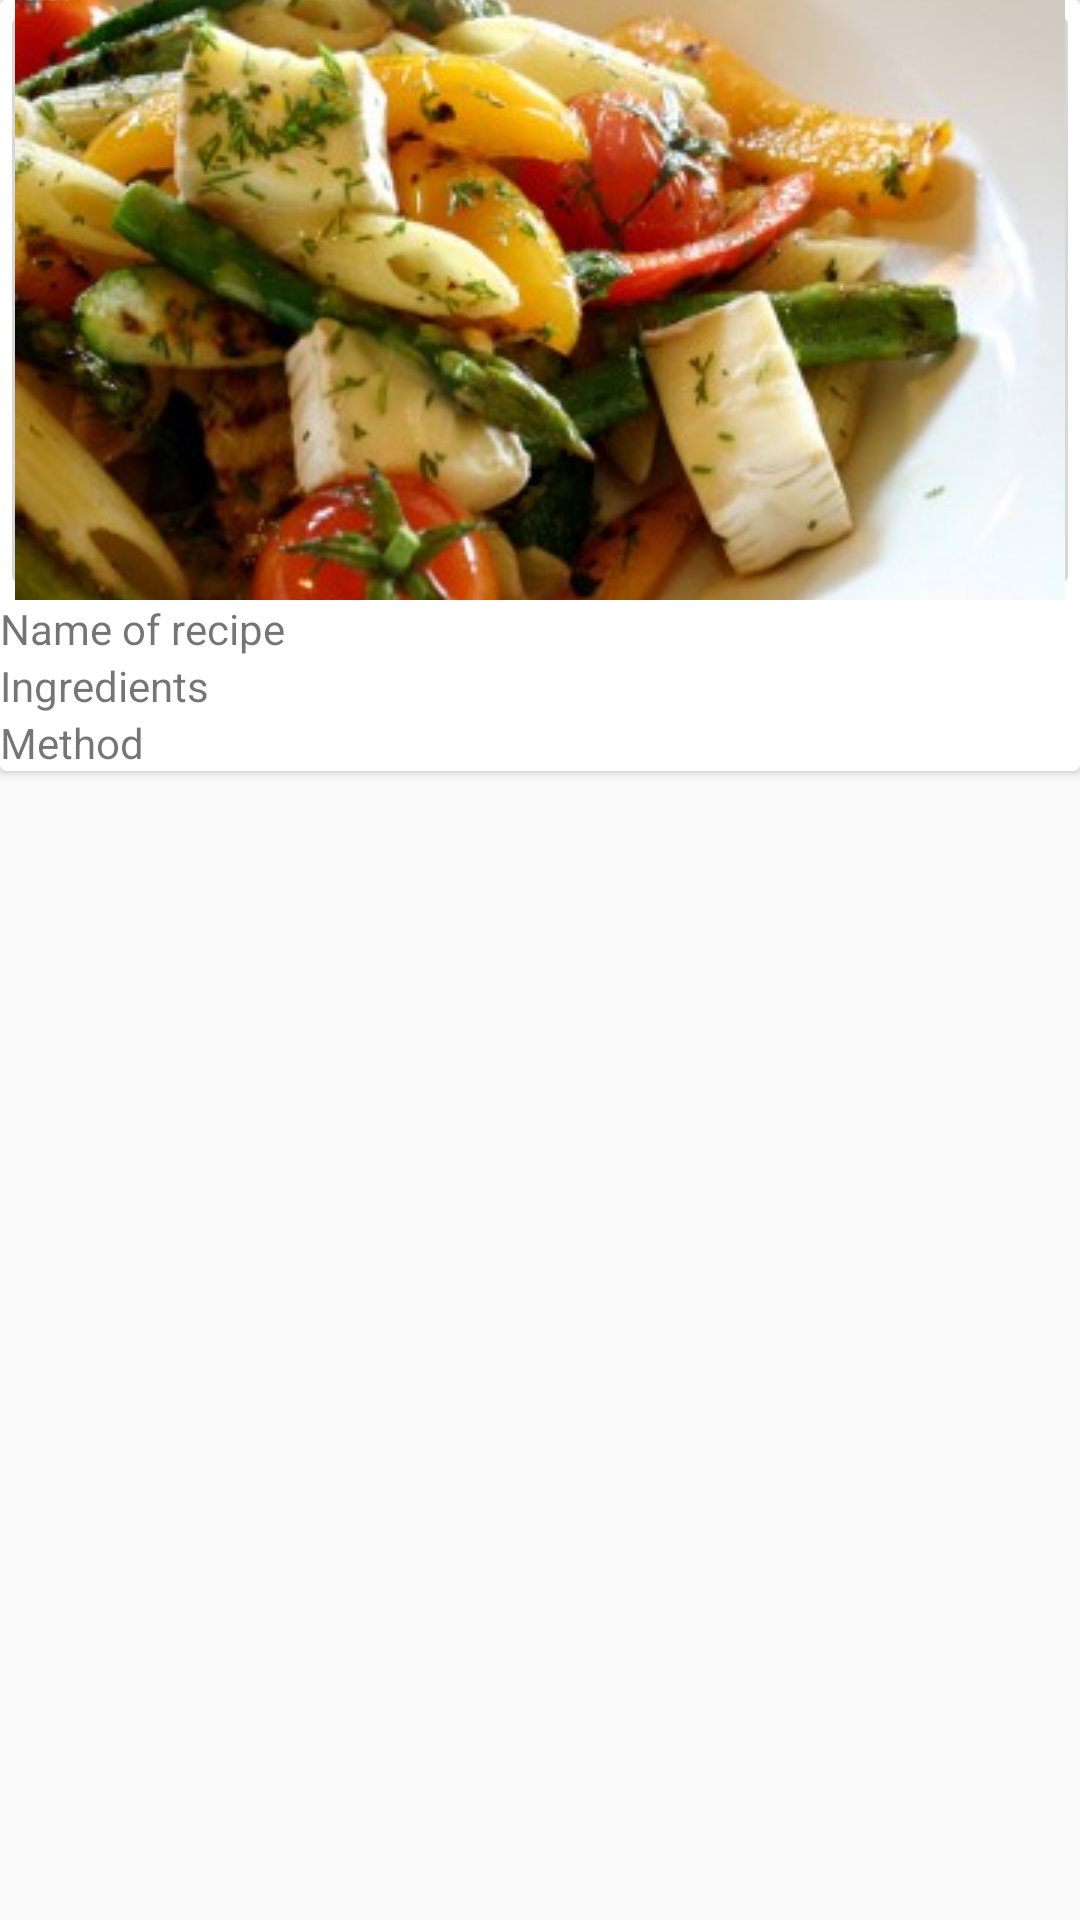

Android layout source for this screen:
<!-- AndroidManifest.xml: application theme AppTheme -->
<!-- res/layout/food_card.xml -->
<?xml version="1.0" encoding="utf-8"?>
<LinearLayout xmlns:android="http://schemas.android.com/apk/res/android"
    android:layout_width="match_parent" android:layout_height="match_parent">

    <android.support.v7.widget.CardView
        android:id="@+id/people_card"
        android:layout_width="match_parent"
        android:layout_height="wrap_content"
        android:clickable="true"
        android:foreground="?android:attr/selectableItemBackground"
        android:orientation="vertical">
        <LinearLayout
            android:layout_width="match_parent"
            android:layout_height="match_parent"
            android:orientation="vertical">
            <ImageButton
                android:layout_width="match_parent"
                android:layout_height="200dp"
                android:id="@+id/imageButton"
                android:src="@drawable/vegan"
                android:layout_alignParentTop="true"
                android:layout_alignParentLeft="true"
                android:layout_alignParentStart="true" />

            <TextView
                android:layout_width="wrap_content"
                android:layout_height="wrap_content"
                android:text="@string/name"
                android:id="@+id/name"
                android:layout_below="@+id/imageButton"
                android:layout_centerHorizontal="true" />

            <TextView
                android:layout_width="wrap_content"
                android:layout_height="wrap_content"
                android:text="@string/ingredients"
                android:id="@+id/ingredients"
                android:layout_centerVertical="true"
                android:layout_alignParentLeft="true"
                android:layout_alignParentStart="true" />

            <TextView
                android:layout_width="wrap_content"
                android:layout_height="wrap_content"
                android:text="@string/method"
                android:id="@+id/method"

                android:layout_below="@+id/ingredients"
                android:layout_alignParentLeft="true"
                android:layout_alignParentStart="true" />
        </LinearLayout>
    </android.support.v7.widget.CardView>

</LinearLayout>
<!-- resources referenced by this layout -->
<resources>
  <!-- drawable vegan: jpg bitmap (drawable, 30894 bytes) -->
  <string name="ingredients">Ingredients</string>
  <string name="method">Method</string>
  <string name="name">Name of recipe</string>
  <style name="AppTheme" parent="Theme.AppCompat.Light.DarkActionBar">
          
          <item name="colorPrimary">@color/colorPrimary</item>
          <item name="colorPrimaryDark">@color/colorPrimaryDark</item>
          <item name="colorAccent">@color/colorAccent</item>
      </style>
  <!-- not gathered from this repository: default colours our renderer supplied (Android Studio template values) -->
  <color name="colorPrimary">#FF6200EE</color>
  <color name="colorPrimaryDark">#FF3700B3</color>
  <color name="colorAccent">#FF03DAC5</color>
</resources>
